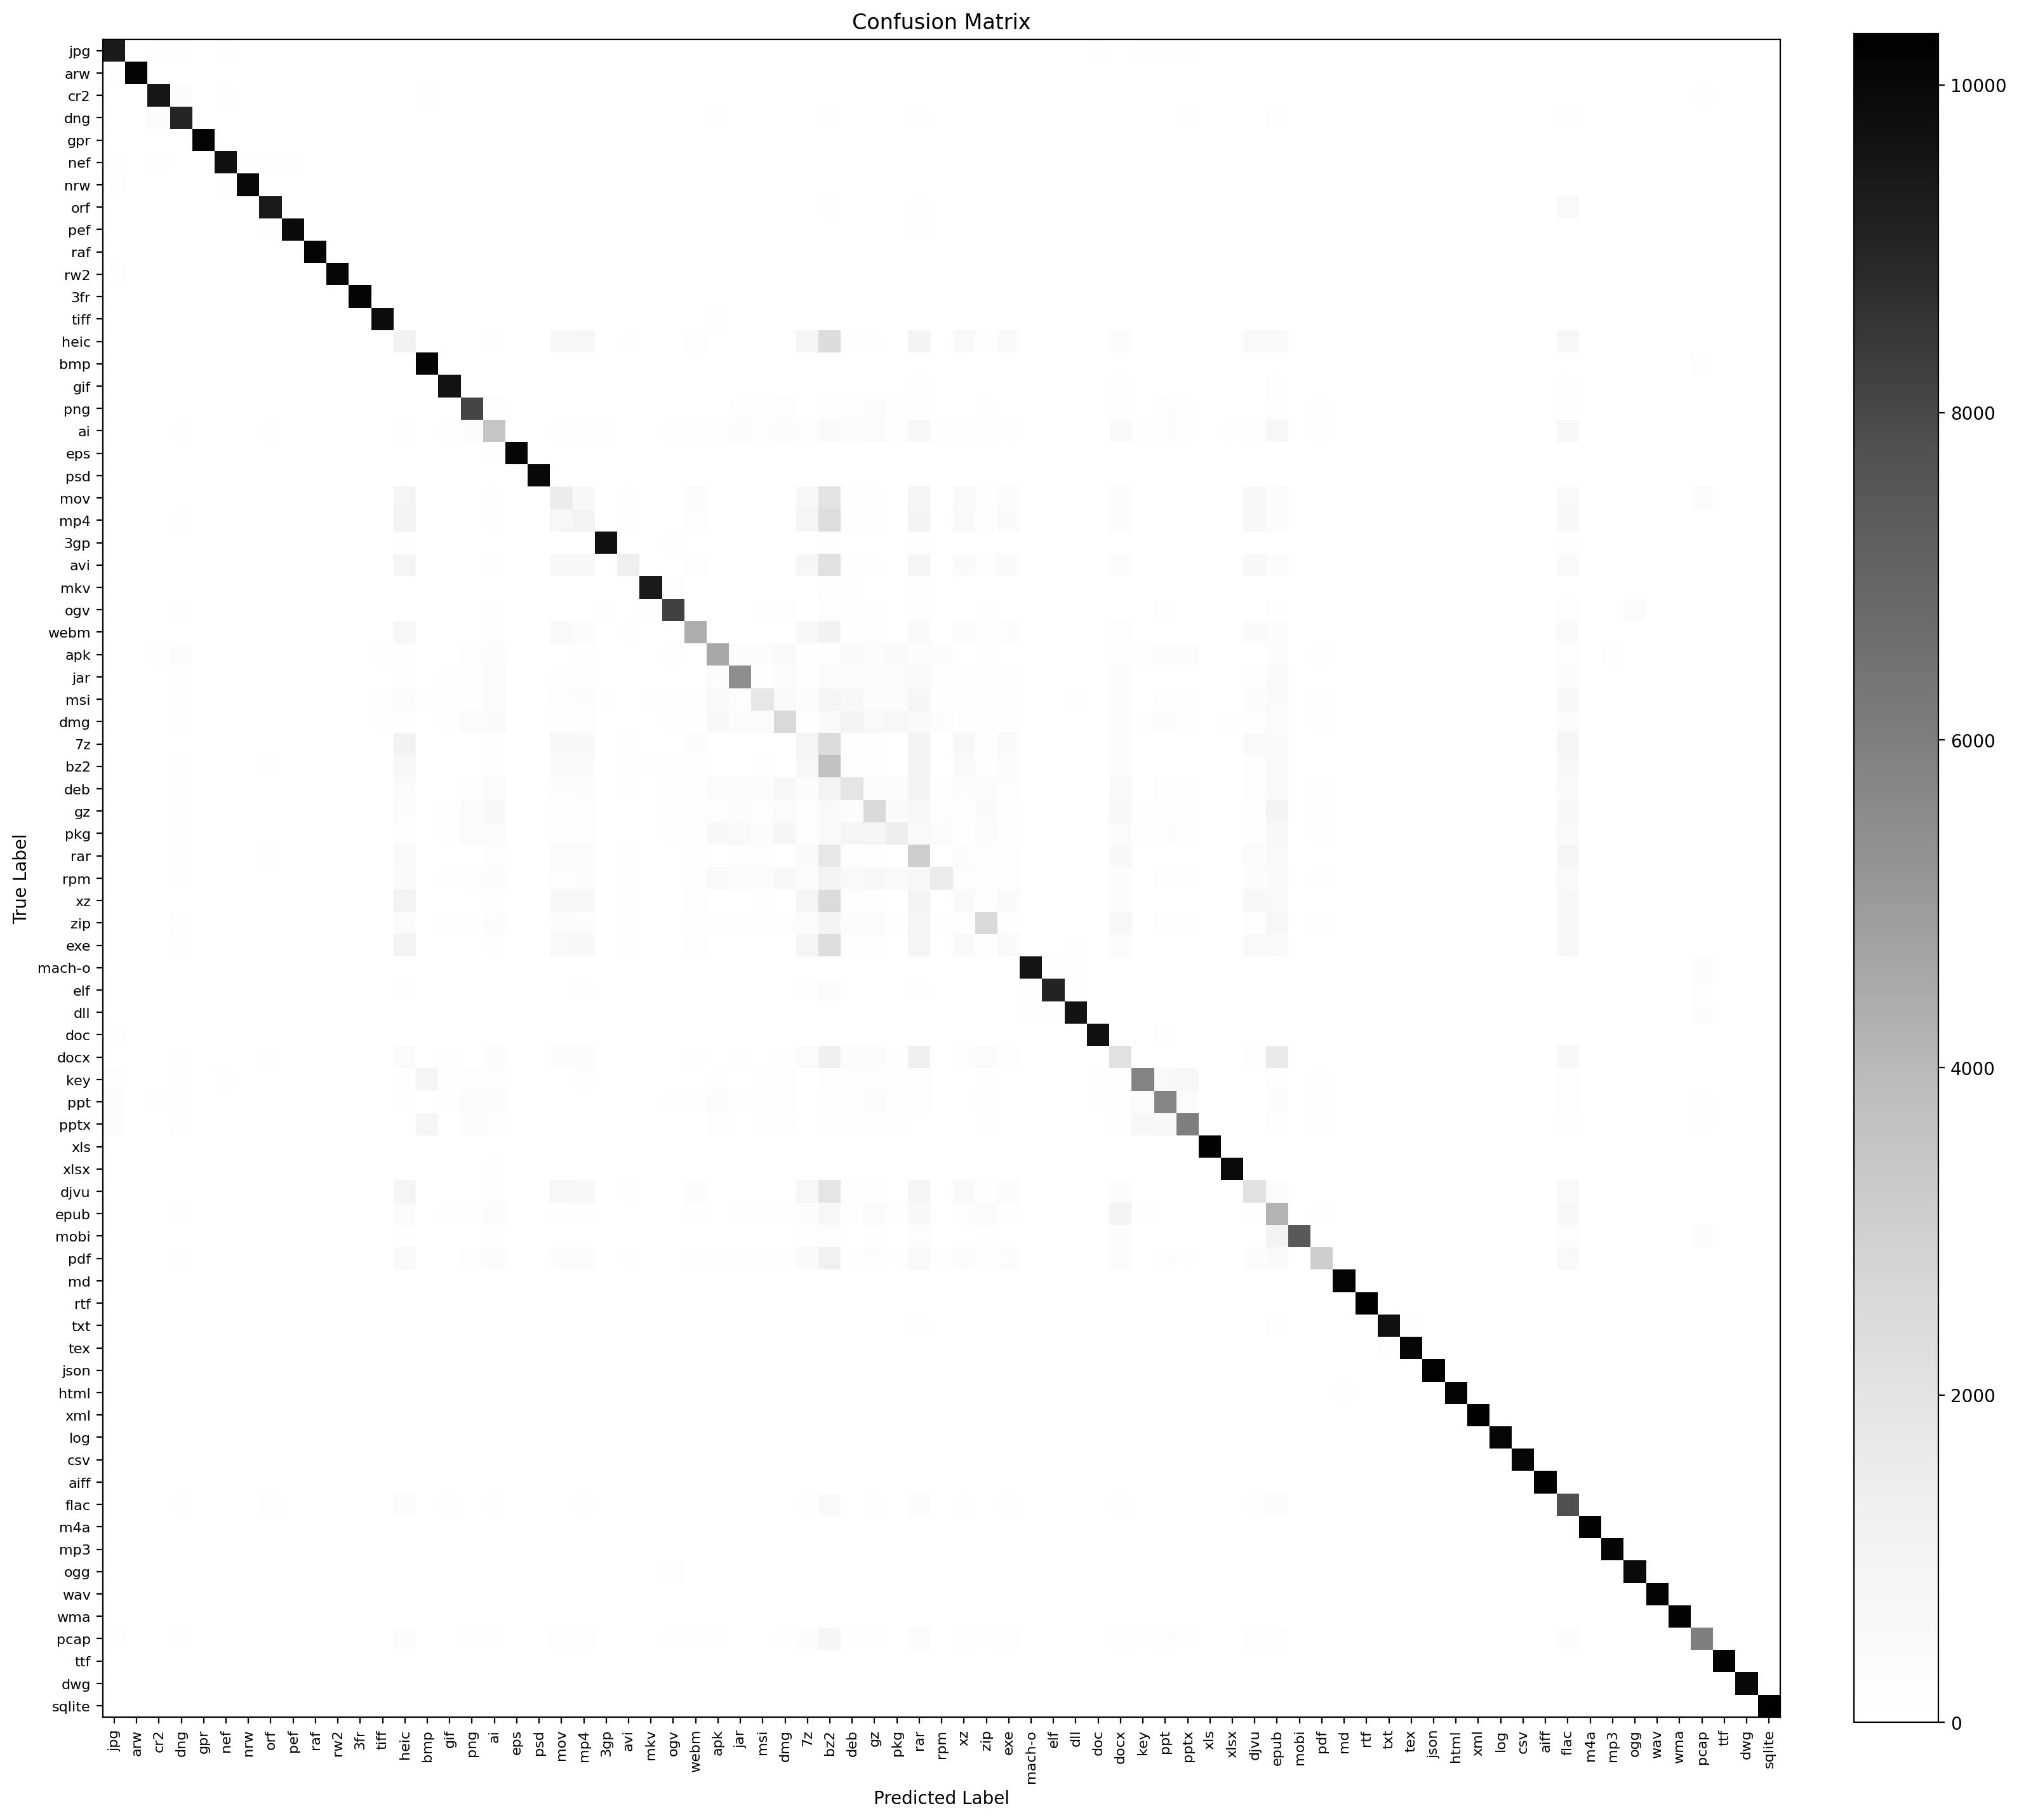

Values plotted in this chart, from the file beside it:
9311, 22, 51, 80, 0, 95, 39, 3, 1, 0, 36, 0, 0, 0, 4, 0, 1, 3, 0, 39, 2, 0, 0, 0
56, 10102, 2, 2, 0, 8, 0, 1, 0, 0, 2, 0, 0, 2, 0, 3, 9, 2, 0, 3, 2, 4, 0, 0
24, 3, 9511, 248, 0, 62, 4, 0, 1, 1, 5, 1, 1, 11, 66, 7, 2, 1, 0, 3, 2, 6, 0, 1
34, 3, 303, 9005, 0, 11, 0, 17, 8, 2, 3, 3, 0, 6, 6, 12, 11, 19, 0, 9, 3, 9, 5, 0
0, 0, 0, 0, 10135, 0, 0, 0, 0, 0, 0, 0, 0, 0, 0, 0, 0, 0, 0, 0, 0, 0, 0, 0
126, 6, 63, 17, 0, 9727, 78, 61, 68, 0, 7, 1, 0, 0, 8, 3, 2, 0, 0, 12, 2, 0, 2, 0
71, 1, 7, 0, 0, 72, 10003, 0, 0, 0, 18, 0, 0, 0, 0, 0, 0, 0, 0, 36, 4, 0, 0, 0
4, 0, 9, 24, 0, 11, 2, 9379, 37, 8, 1, 4, 1, 12, 1, 9, 5, 12, 0, 0, 30, 7, 10, 3
3, 0, 0, 4, 0, 26, 5, 51, 9879, 10, 1, 1, 2, 0, 8, 1, 0, 7, 0, 2, 1, 2, 8, 4
3, 0, 0, 0, 0, 3, 6, 8, 19, 10145, 0, 0, 0, 0, 0, 0, 0, 0, 0, 0, 0, 0, 0, 0
96, 4, 16, 0, 0, 35, 12, 1, 0, 0, 10066, 0, 0, 0, 8, 3, 0, 1, 0, 25, 0, 0, 0, 0
0, 0, 0, 0, 0, 0, 0, 1, 0, 0, 0, 10108, 0, 0, 0, 0, 0, 0, 0, 2, 0, 0, 0, 0
0, 0, 0, 9, 0, 0, 0, 1, 11, 0, 0, 0, 9803, 0, 0, 0, 5, 11, 0, 0, 3, 1, 1, 1
0, 0, 0, 33, 0, 0, 0, 26, 4, 0, 0, 0, 4, 1093, 0, 11, 5, 85, 0, 0, 524, 616, 24, 112
0, 0, 3, 1, 0, 2, 0, 0, 0, 0, 0, 4, 0, 0, 10107, 0, 0, 0, 0, 1, 0, 0, 0, 0
0, 0, 0, 21, 0, 2, 0, 12, 2, 0, 1, 0, 1, 4, 2, 9660, 21, 27, 0, 1, 2, 4, 5, 0
1, 11, 9, 22, 1, 0, 0, 15, 3, 0, 1, 0, 4, 20, 0, 39, 8115, 162, 0, 0, 8, 14, 12, 0
2, 4, 3, 85, 0, 1, 0, 46, 29, 0, 0, 0, 17, 197, 0, 65, 227, 3501, 9, 5, 73, 157, 59, 22
0, 0, 0, 0, 0, 0, 0, 0, 0, 0, 0, 0, 0, 0, 0, 0, 0, 110, 10068, 0, 0, 0, 0, 0
35, 3, 1, 3, 0, 10, 10, 0, 0, 0, 16, 1, 1, 1, 0, 3, 3, 32, 4, 10015, 3, 1, 0, 0
1, 0, 0, 38, 0, 4, 7, 32, 7, 0, 0, 0, 1, 881, 0, 16, 6, 74, 0, 7, 1492, 598, 16, 99
0, 0, 0, 50, 1, 0, 0, 27, 11, 0, 0, 0, 4, 1012, 0, 5, 4, 76, 0, 0, 681, 969, 22, 88
0, 0, 0, 4, 0, 2, 0, 18, 8, 0, 0, 0, 3, 45, 0, 6, 7, 21, 0, 0, 0, 11, 9696, 3
0, 0, 0, 22, 0, 0, 0, 15, 5, 0, 0, 0, 5, 864, 0, 12, 4, 67, 0, 0, 529, 573, 30, 1330
1, 0, 3, 4, 2, 0, 0, 7, 11, 0, 0, 0, 3, 5, 0, 1, 5, 12, 0, 0, 25, 19, 18, 2
5, 2, 28, 57, 4, 22, 0, 29, 16, 0, 0, 0, 3, 17, 0, 22, 23, 106, 0, 0, 24, 24, 110, 5
1, 0, 2, 18, 0, 0, 0, 16, 2, 0, 0, 0, 1, 651, 0, 10, 4, 66, 0, 0, 513, 351, 12, 51
18, 3, 57, 222, 2, 10, 0, 19, 6, 0, 0, 0, 93, 49, 8, 28, 158, 259, 0, 13, 32, 65, 16, 10
23, 1, 1, 57, 0, 2, 0, 23, 3, 0, 2, 0, 32, 96, 0, 94, 160, 287, 0, 4, 51, 62, 12, 7
0, 3, 12, 45, 4, 2, 1, 26, 33, 0, 1, 1, 80, 335, 83, 85, 93, 305, 0, 0, 178, 259, 42, 40
1, 2, 2, 66, 2, 5, 0, 14, 19, 0, 1, 0, 72, 86, 2, 48, 346, 377, 0, 0, 70, 135, 25, 17
1, 0, 0, 29, 0, 0, 0, 30, 6, 0, 0, 0, 2, 1097, 0, 11, 7, 85, 0, 0, 548, 592, 20, 113
2, 0, 9, 92, 2, 0, 0, 42, 23, 0, 0, 0, 2, 725, 0, 15, 10, 112, 0, 0, 366, 439, 36, 70
2, 0, 4, 68, 0, 1, 0, 36, 32, 0, 0, 0, 22, 304, 0, 38, 116, 349, 0, 0, 205, 278, 34, 52
4, 4, 8, 91, 0, 3, 0, 38, 16, 0, 1, 0, 18, 215, 2, 69, 288, 547, 0, 0, 111, 136, 38, 18
3, 1, 10, 52, 1, 3, 0, 14, 17, 0, 1, 0, 30, 172, 1, 58, 311, 357, 0, 0, 98, 142, 33, 16
14, 0, 5, 74, 0, 0, 0, 47, 29, 0, 0, 0, 8, 481, 0, 25, 6, 139, 0, 0, 318, 306, 22, 64
2, 3, 7, 50, 0, 0, 0, 21, 15, 0, 2, 0, 35, 394, 13, 52, 137, 225, 0, 1, 199, 260, 29, 41
3, 0, 0, 34, 0, 0, 0, 28, 4, 0, 0, 0, 3, 1030, 0, 14, 12, 79, 0, 0, 555, 636, 25, 103
8, 2, 2, 136, 0, 1, 1, 35, 28, 0, 1, 0, 32, 356, 0, 43, 62, 252, 0, 1, 219, 272, 28, 50
0, 1, 0, 41, 0, 0, 0, 30, 10, 0, 0, 0, 3, 997, 0, 11, 9, 97, 0, 0, 473, 576, 28, 105
0, 1, 1, 1, 0, 0, 2, 6, 0, 0, 0, 0, 0, 0, 6, 1, 5, 2, 1, 0, 1, 0, 1, 1
1, 1, 0, 3, 1, 0, 0, 5, 0, 0, 0, 0, 0, 81, 1, 5, 1, 8, 3, 2, 35, 49, 4, 8
1, 0, 2, 0, 0, 0, 1, 0, 1, 2, 0, 3, 0, 0, 2, 1, 0, 6, 5, 3, 1, 1, 4, 0
108, 8, 8, 20, 0, 22, 2, 0, 2, 0, 10, 0, 0, 3, 2, 1, 1, 9, 0, 4, 2, 6, 1, 1
8, 0, 5, 101, 0, 0, 12, 44, 24, 0, 5, 0, 7, 320, 0, 52, 39, 221, 0, 1, 229, 230, 22, 39
125, 4, 12, 64, 0, 45, 7, 14, 4, 2, 5, 0, 3, 44, 730, 74, 155, 171, 0, 16, 31, 45, 12, 10
217, 6, 42, 152, 0, 27, 30, 28, 8, 2, 10, 1, 29, 42, 26, 54, 310, 219, 2, 34, 27, 30, 12, 6
240, 12, 20, 153, 1, 40, 18, 8, 2, 0, 11, 0, 4, 9, 734, 25, 253, 132, 0, 9, 19, 14, 11, 4
0, 0, 0, 0, 0, 0, 0, 0, 0, 0, 0, 0, 0, 3, 0, 0, 0, 0, 3, 0, 0, 1, 0, 0
0, 0, 0, 4, 0, 0, 0, 0, 0, 0, 0, 0, 5, 1, 0, 0, 12, 50, 0, 0, 1, 3, 1, 1
0, 0, 6, 31, 0, 0, 0, 36, 3, 0, 0, 0, 3, 846, 0, 12, 5, 81, 0, 0, 689, 545, 23, 108
20, 1, 8, 105, 1, 14, 11, 38, 16, 0, 1, 0, 12, 310, 0, 61, 59, 252, 0, 1, 115, 107, 17, 12
4, 0, 2, 27, 0, 3, 0, 13, 2, 0, 0, 0, 7, 73, 0, 18, 13, 56, 0, 2, 33, 25, 9, 4
26, 2, 6, 103, 0, 6, 15, 23, 7, 0, 11, 0, 9, 513, 2, 36, 145, 240, 1, 6, 221, 299, 18, 42
0, 0, 0, 0, 0, 0, 0, 0, 0, 0, 0, 0, 0, 0, 0, 0, 0, 0, 0, 0, 0, 0, 0, 0
0, 0, 0, 0, 0, 0, 0, 0, 0, 0, 0, 0, 0, 0, 0, 0, 0, 0, 0, 0, 0, 0, 0, 0
0, 0, 0, 1, 0, 0, 0, 0, 2, 0, 0, 0, 0, 16, 0, 1, 0, 13, 0, 0, 9, 9, 0, 1
0, 0, 0, 0, 0, 0, 0, 0, 0, 0, 0, 0, 0, 0, 0, 0, 0, 0, 1, 0, 0, 0, 0, 0
0, 0, 0, 0, 0, 0, 0, 0, 0, 0, 0, 2, 0, 0, 0, 0, 0, 0, 0, 0, 0, 0, 0, 0
0, 0, 0, 0, 0, 0, 0, 0, 0, 0, 0, 0, 0, 0, 0, 0, 0, 0, 0, 0, 0, 0, 0, 0
... 14 more rows
